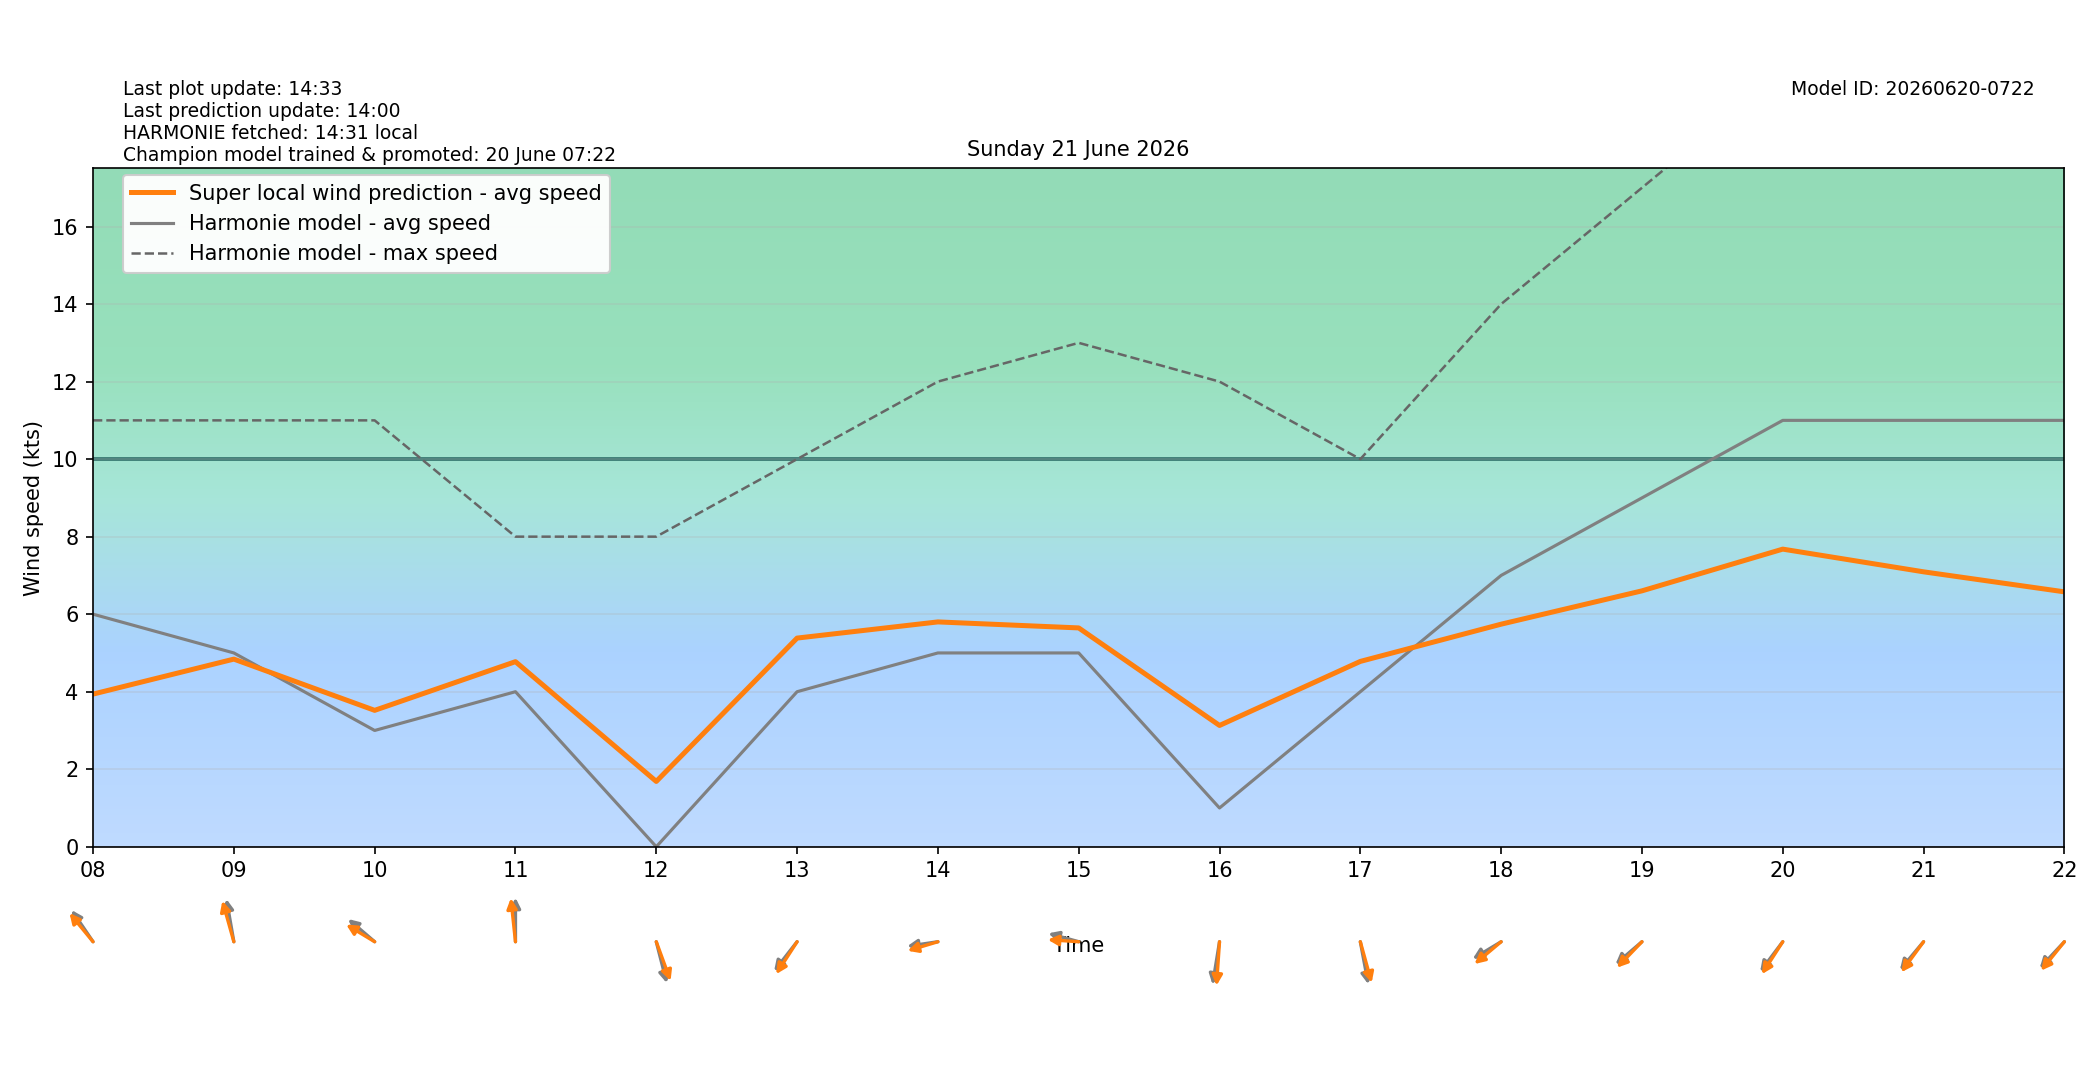

The file beside this chart, header and first rows:
target_time_utc, target_time_local, hour_utc, hour_local, forecast_wind_speed, forecast_wind_min, forecast_wind_max, lstm_pred_wind_speed, delta_speed_lstm_minus_forecast, forecast_wind_dir_deg, lstm_pred_wind_dir_deg, delta_dir_lstm_minus_forecast
2026-06-20T22:00:00Z, 2026-06-21T00:00:00+0200, 22, 00, 4.0, 4.0, 7.0, 2.651, -1.349, 53.0, 52.89, -0.1121
2026-06-20T23:00:00Z, 2026-06-21T01:00:00+0200, 23, 01, 6.0, 6.0, 10.0, 2.735, -3.265, 91.0, 88.09, -2.91
2026-06-21T00:00:00Z, 2026-06-21T02:00:00+0200, 00, 02, 4.0, 4.0, 11.0, 2.443, -1.557, 79.0, 75.27, -3.728
2026-06-21T01:00:00Z, 2026-06-21T03:00:00+0200, 01, 03, 4.0, 4.0, 8.0, 2.182, -1.818, 73.0, 70.53, -2.469
2026-06-21T02:00:00Z, 2026-06-21T04:00:00+0200, 02, 04, 4.0, 4.0, 8.0, 2.263, -1.737, 60.0, 55.62, -4.379
2026-06-21T03:00:00Z, 2026-06-21T05:00:00+0200, 03, 05, 5.0, 5.0, 8.0, 2.489, -2.511, 60.0, 54.32, -5.677
2026-06-21T04:00:00Z, 2026-06-21T06:00:00+0200, 04, 06, 5.0, 5.0, 10.0, 2.458, -2.542, 93.0, 88.05, -4.951
2026-06-21T05:00:00Z, 2026-06-21T07:00:00+0200, 05, 07, 5.0, 5.0, 10.0, 2.709, -2.291, 96.0, 90.67, -5.333
2026-06-21T06:00:00Z, 2026-06-21T08:00:00+0200, 06, 08, 6.0, 6.0, 11.0, 3.938, -2.062, 136.0, 130.5, -5.495
2026-06-21T07:00:00Z, 2026-06-21T09:00:00+0200, 07, 09, 5.0, 5.0, 11.0, 4.841, -0.159, 166.0, 158.2, -7.771
2026-06-21T08:00:00Z, 2026-06-21T10:00:00+0200, 08, 10, 3.0, 3.0, 11.0, 3.519, 0.519, 121.0, 113, -8.009
2026-06-21T09:00:00Z, 2026-06-21T11:00:00+0200, 09, 11, 4.0, 4.0, 8.0, 4.775, 0.7752, 180.0, 171.4, -8.627
2026-06-21T10:00:00Z, 2026-06-21T12:00:00+0200, 10, 12, 0.0, 0.0, 8.0, 1.685, 1.685, 340.0, 332.5, -7.473
2026-06-21T11:00:00Z, 2026-06-21T13:00:00+0200, 11, 13, 4.0, 4.0, 10.0, 5.383, 1.383, 48.0, 42.63, -5.37
2026-06-21T12:00:00Z, 2026-06-21T14:00:00+0200, 12, 14, 5.0, 5.0, 12.0, 5.801, 0.8006, 84.0, 78.1, -5.901
2026-06-21T13:00:00Z, 2026-06-21T15:00:00+0200, 13, 15, 5.0, 5.0, 13.0, 5.646, 0.6456, 101.0, 92.69, -8.31
2026-06-21T14:00:00Z, 2026-06-21T16:00:00+0200, 14, 16, 1.0, 1.0, 12.0, 3.129, 2.129, 13.0, 5.59, -7.41
2026-06-21T15:00:00Z, 2026-06-21T17:00:00+0200, 15, 17, 4.0, 4.0, 10.0, 4.782, 0.7817, 345.0, 338.5, -6.481
2026-06-21T16:00:00Z, 2026-06-21T18:00:00+0200, 16, 18, 7.0, 7.0, 14.0, 5.742, -1.258, 67.0, 59.54, -7.459
2026-06-21T17:00:00Z, 2026-06-21T19:00:00+0200, 17, 19, 9.0, 9.0, 17.0, 6.602, -2.398, 59.0, 53.88, -5.12
2026-06-21T18:00:00Z, 2026-06-21T20:00:00+0200, 18, 20, 11.0, 11.0, 20.0, 7.678, -3.322, 47.0, 42.58, -4.421
2026-06-21T19:00:00Z, 2026-06-21T21:00:00+0200, 19, 21, 11.0, 11.0, 20.0, 7.093, -3.907, 50.0, 46.13, -3.868
2026-06-21T20:00:00Z, 2026-06-21T22:00:00+0200, 20, 22, 11.0, 11.0, 20.0, 6.576, -4.424, 53.0, 48.97, -4.033
2026-06-21T21:00:00Z, 2026-06-21T23:00:00+0200, 21, 23, 12.0, 12.0, 21.0, 6.949, -5.051, 52.0, 48.03, -3.965
